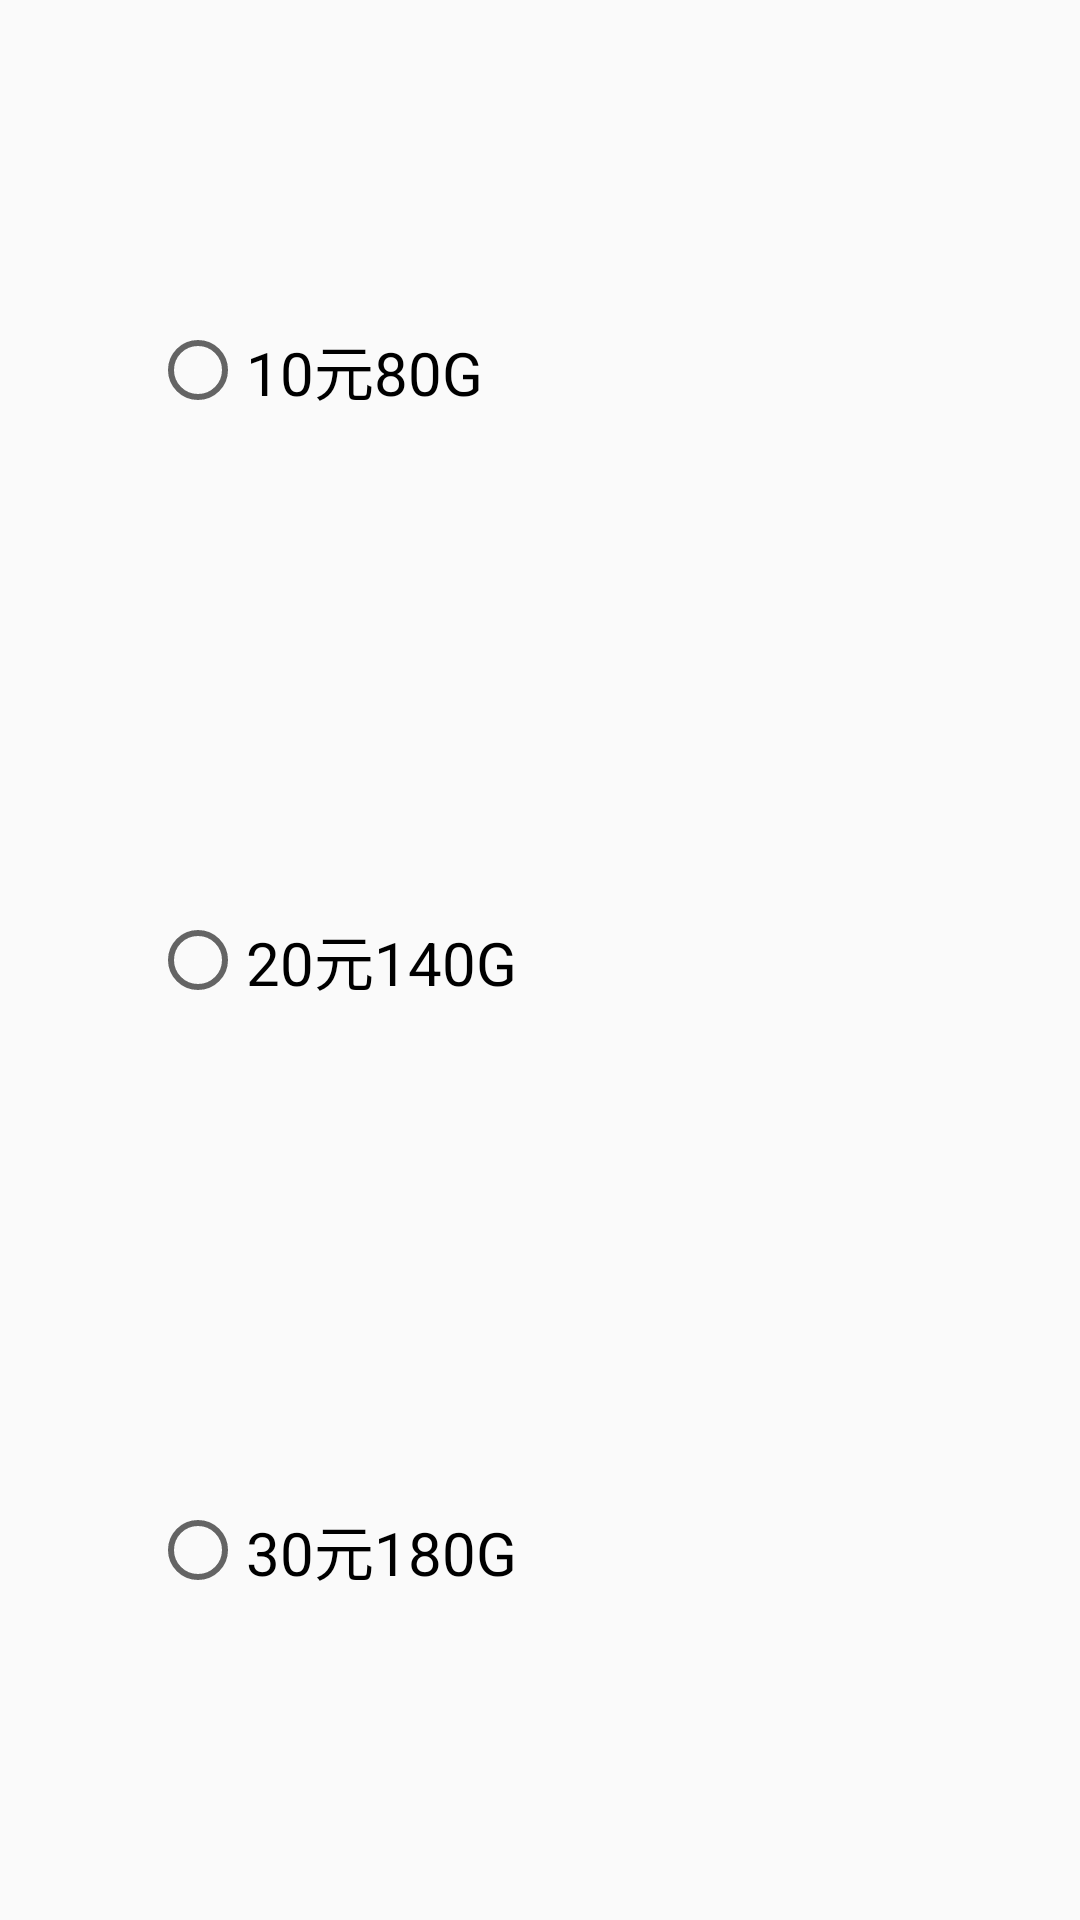

Produce the Android XML layout that renders to this screen, including the resource entries it uses.
<!-- AndroidManifest.xml: application theme AppTheme -->
<!-- res/layout/alertdialog_set_selector.xml -->
<?xml version="1.0" encoding="utf-8"?>
<LinearLayout xmlns:android="http://schemas.android.com/apk/res/android"
    xmlns:tools="http://schemas.android.com/tools"
    android:orientation="vertical"
    android:layout_width="match_parent"
    android:layout_height="match_parent">

    <RadioGroup
        android:layout_width="match_parent"
        android:layout_height="match_parent"
        android:layout_marginLeft="50dp"
        android:layout_marginRight="50dp"
        android:layout_marginTop="25dp"
        android:layout_marginBottom="25dp"
        android:id="@+id/radio_group_layout">

        <RadioButton
            android:id="@+id/radioButtonTenSet"
            android:layout_width="match_parent"
            android:layout_height="wrap_content"
            android:layout_weight="3"
            android:text="10元80G"
            android:textSize="20sp" />

        <RadioButton
            android:id="@+id/radioButtonTwentySet"
            android:layout_width="match_parent"
            android:layout_height="wrap_content"
            android:layout_weight="3"
            android:text="20元140G"
            android:textSize="20sp" />

        <RadioButton
            android:id="@+id/radioButtonThirtySet"
            android:layout_width="match_parent"
            android:layout_height="wrap_content"
            android:layout_weight="3"
            android:text="30元180G"
            android:textSize="20sp" />
    </RadioGroup>
</LinearLayout>
<!-- resources referenced by this layout -->
<resources>
  <style name="AppTheme" parent="Theme.AppCompat.Light.DarkActionBar">
          
          <item name="colorPrimary">@color/colorPrimary</item>
          <item name="colorPrimaryDark">@color/colorPrimaryDark</item>
          <item name="colorAccent">@color/colorAccent</item>
      </style>
  <color name="colorPrimary">#803FCC</color>
  <color name="colorPrimaryDark">#803FCC</color>
  <color name="colorAccent">#803FCC</color>
</resources>
